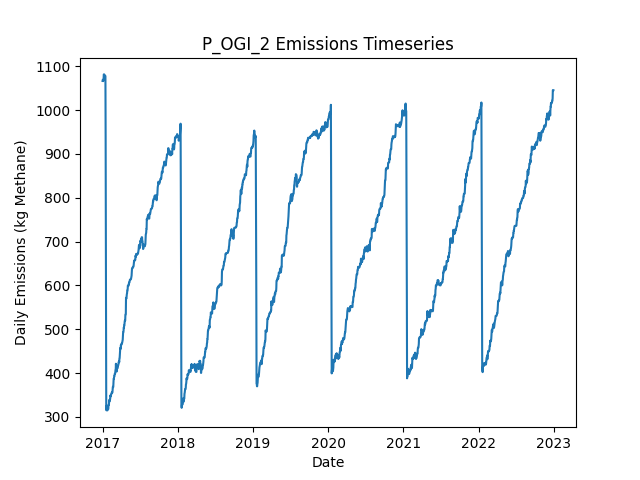

Source data for this figure (header and first rows):
Date, Daily Emissions (Kg Methane), Daily Mitigable Emissions (Kg Methane), Daily Non-Mitigable Emissions (Kg Methan…, Daily Cost ($), Active Leaks, New Leaks, Leaks Repaired, Leaks Naturally Repaired, Leaks Tagged, Daily Repair Cost ($), Daily Natural Repair Cost ($), OGI Deployment Cost ($), OGI Sites flagged for Follow-Up, OGI Leaks tagged for repair, OGI Sites Visited, OGI Travel Time (Minutes), OGI Survey Time (Minutes)
2017-01-01, 1067, 848.4, 218.2, 2876, 392, 394, 0, 1, 47, 0.00000, 200, 2876, , 47, 3, 180, 300
2017-01-02, 1069, 851.1, 218.2, 2876, 393, 1, 0, 0, 68, 0.00000, 0.00000, 2876, , 68, 3, 180, 360
2017-01-03, 1069, 851.1, 217.8, 2876, 392, 0, 0, 0, 47, 0.00000, 0.00000, 2876, , 47, 3, 180, 300
2017-01-04, 1069, 851.1, 217.8, 2876, 392, 0, 0, 0, 74, 0.00000, 0.00000, 2876, , 74, 3, 180, 360
2017-01-05, 1067, 851.1, 215.8, 0.00000, 391, 0, 0, 0, 0, 0.00000, 0.00000, 0.00000, , 0, 0, 0, 0
2017-01-06, 1069, 851.3, 217.8, 0.00000, 393, 2, 0, 0, 0, 0.00000, 0.00000, 0.00000, , 0, 0, 0, 0
2017-01-07, 1082, 855.6, 226.1, 0.00000, 396, 4, 0, 1, 0, 0.00000, 200, 0.00000, , 0, 0, 0, 0
2017-01-08, 1082, 855.6, 226.1, 0.00000, 396, 0, 0, 0, 0, 0.00000, 0.00000, 0.00000, , 0, 0, 0, 0
2017-01-09, 1082, 855.6, 226.1, 0.00000, 396, 0, 0, 0, 0, 0.00000, 0.00000, 0.00000, , 0, 0, 0, 0
2017-01-10, 1075, 858.3, 217.1, 0.00000, 396, 1, 0, 0, 0, 0.00000, 0.00000, 0.00000, , 0, 0, 0, 0
2017-01-11, 1076, 861.2, 215.1, 0.00000, 397, 2, 0, 0, 0, 0.00000, 0.00000, 0.00000, , 0, 0, 0, 0
2017-01-12, 1079, 863.6, 215.1, 0.00000, 397, 1, 0, 1, 0, 0.00000, 200, 0.00000, , 0, 0, 0, 0
2017-01-13, 1079, 863.6, 215.1, 0.00000, 397, 0, 0, 0, 0, 0.00000, 0.00000, 0.00000, , 0, 0, 0, 0
2017-01-14, 1079, 863.6, 215.1, 0.00000, 397, 0, 0, 0, 0, 0.00000, 0.00000, 0.00000, , 0, 0, 0, 0
2017-01-15, 1077, 863.9, 213.2, 0.00000, 397, 1, 0, 0, 0, 0.00000, 0.00000, 0.00000, , 0, 0, 0, 0
2017-01-16, 939.6, 726.4, 213.2, 8800, 352, 1, 44, 2, 0, 8800, 400, 0.00000, , 0, 0, 0, 0
2017-01-17, 711.5, 498.3, 213.2, 12200, 290, 0, 61, 1, 0, 12200, 200, 0.00000, , 0, 0, 0, 0
2017-01-18, 548.6, 335.4, 213.2, 8200, 250, 1, 41, 0, 0, 8200, 0.00000, 0.00000, , 0, 0, 0, 0
2017-01-19, 315.1, 101.9, 213.2, 13800, 183, 2, 69, 0, 0, 13800, 0.00000, 0.00000, , 0, 0, 0, 0
2017-01-20, 315.5, 102.3, 213.2, 0.00000, 184, 1, 0, 0, 0, 0.00000, 0.00000, 0.00000, , 0, 0, 0, 0
2017-01-21, 325.3, 103.9, 221.4, 0.00000, 186, 2, 0, 0, 0, 0.00000, 0.00000, 0.00000, , 0, 0, 0, 0
2017-01-22, 316.4, 103.9, 212.5, 0.00000, 185, 0, 0, 0, 0, 0.00000, 0.00000, 0.00000, , 0, 0, 0, 0
2017-01-23, 314.7, 104.1, 210.5, 0.00000, 185, 1, 0, 0, 0, 0.00000, 0.00000, 0.00000, , 0, 0, 0, 0
2017-01-24, 314.7, 104.1, 210.5, 0.00000, 185, 0, 0, 0, 0, 0.00000, 0.00000, 0.00000, , 0, 0, 0, 0
2017-01-25, 314.9, 104.4, 210.5, 0.00000, 186, 1, 0, 0, 0, 0.00000, 0.00000, 0.00000, , 0, 0, 0, 0
2017-01-26, 317.6, 107, 210.5, 0.00000, 187, 1, 0, 0, 0, 0.00000, 0.00000, 0.00000, , 0, 0, 0, 0
2017-01-27, 317.6, 107, 210.5, 0.00000, 187, 0, 0, 0, 0, 0.00000, 0.00000, 0.00000, , 0, 0, 0, 0
2017-01-28, 317.8, 107.3, 210.5, 0.00000, 187, 1, 0, 1, 0, 0.00000, 200, 0.00000, , 0, 0, 0, 0
2017-01-29, 317.8, 107.3, 210.5, 0.00000, 187, 0, 0, 0, 0, 0.00000, 0.00000, 0.00000, , 0, 0, 0, 0
2017-01-30, 326.9, 107.5, 219.5, 0.00000, 189, 2, 0, 0, 0, 0.00000, 0.00000, 0.00000, , 0, 0, 0, 0
2017-01-31, 327.2, 107.7, 219.5, 0.00000, 190, 1, 0, 0, 0, 0.00000, 0.00000, 0.00000, , 0, 0, 0, 0
2017-02-01, 327.2, 107.7, 219.5, 0.00000, 190, 0, 0, 0, 0, 0.00000, 0.00000, 0.00000, , 0, 0, 0, 0
2017-02-02, 338.1, 118.7, 219.5, 0.00000, 192, 2, 0, 0, 0, 0.00000, 0.00000, 0.00000, , 0, 0, 0, 0
2017-02-03, 335.7, 118.4, 217.3, 0.00000, 189, 0, 0, 1, 0, 0.00000, 200, 0.00000, , 0, 0, 0, 0
2017-02-04, 335.2, 118, 217.3, 0.00000, 188, 0, 0, 1, 0, 0.00000, 200, 0.00000, , 0, 0, 0, 0
2017-02-05, 335.5, 118, 217.5, 0.00000, 189, 1, 0, 0, 0, 0.00000, 0.00000, 0.00000, , 0, 0, 0, 0
2017-02-06, 340.1, 120.7, 219.5, 0.00000, 191, 2, 0, 0, 0, 0.00000, 0.00000, 0.00000, , 0, 0, 0, 0
2017-02-07, 340.4, 120.9, 219.5, 0.00000, 192, 1, 0, 0, 0, 0.00000, 0.00000, 0.00000, , 0, 0, 0, 0
2017-02-08, 348.6, 129.2, 219.5, 0.00000, 193, 1, 0, 0, 0, 0.00000, 0.00000, 0.00000, , 0, 0, 0, 0
2017-02-09, 346.2, 129.2, 217, 0.00000, 191, 0, 0, 0, 0, 0.00000, 0.00000, 0.00000, , 0, 0, 0, 0
2017-02-10, 349.3, 131.8, 217.5, 0.00000, 193, 2, 0, 0, 0, 0.00000, 0.00000, 0.00000, , 0, 0, 0, 0
2017-02-11, 349.3, 131.8, 217.5, 0.00000, 193, 0, 0, 0, 0, 0.00000, 0.00000, 0.00000, , 0, 0, 0, 0
2017-02-12, 352, 134.1, 217.9, 0.00000, 194, 2, 0, 1, 0, 0.00000, 200, 0.00000, , 0, 0, 0, 0
2017-02-13, 352.2, 134.3, 217.9, 0.00000, 194, 1, 0, 1, 0, 0.00000, 200, 0.00000, , 0, 0, 0, 0
2017-02-14, 353.8, 135.9, 217.9, 0.00000, 195, 1, 0, 0, 0, 0.00000, 0.00000, 0.00000, , 0, 0, 0, 0
2017-02-15, 355.8, 135.9, 219.9, 0.00000, 196, 1, 0, 0, 0, 0.00000, 0.00000, 0.00000, , 0, 0, 0, 0
2017-02-16, 355.5, 135.9, 219.7, 0.00000, 195, 0, 0, 0, 0, 0.00000, 0.00000, 0.00000, , 0, 0, 0, 0
2017-02-17, 355.5, 135.9, 219.7, 0.00000, 195, 0, 0, 0, 0, 0.00000, 0.00000, 0.00000, , 0, 0, 0, 0
2017-02-18, 355.5, 135.9, 219.7, 0.00000, 195, 1, 0, 1, 0, 0.00000, 200, 0.00000, , 0, 0, 0, 0
2017-02-19, 364, 144.8, 219.2, 0.00000, 197, 3, 0, 0, 0, 0.00000, 0.00000, 0.00000, , 0, 0, 0, 0
2017-02-20, 368.5, 147.3, 221.2, 0.00000, 198, 2, 0, 1, 0, 0.00000, 200, 0.00000, , 0, 0, 0, 0
2017-02-21, 368.5, 147.3, 221.2, 0.00000, 198, 0, 0, 0, 0, 0.00000, 0.00000, 0.00000, , 0, 0, 0, 0
2017-02-22, 367.8, 147.3, 220.5, 0.00000, 197, 0, 0, 0, 0, 0.00000, 0.00000, 0.00000, , 0, 0, 0, 0
2017-02-23, 376.1, 155.5, 220.5, 0.00000, 198, 1, 0, 0, 0, 0.00000, 0.00000, 0.00000, , 0, 0, 0, 0
2017-02-24, 387, 166.5, 220.5, 0.00000, 200, 2, 0, 0, 0, 0.00000, 0.00000, 0.00000, , 0, 0, 0, 0
2017-02-25, 387, 166.5, 220.5, 0.00000, 200, 0, 0, 0, 0, 0.00000, 0.00000, 0.00000, , 0, 0, 0, 0
2017-02-26, 389.7, 169.2, 220.5, 0.00000, 201, 1, 0, 0, 0, 0.00000, 0.00000, 0.00000, , 0, 0, 0, 0
2017-02-27, 393.3, 172.1, 221.2, 0.00000, 203, 3, 0, 1, 0, 0.00000, 200, 0.00000, , 0, 0, 0, 0
2017-02-28, 393.3, 172.1, 221.2, 0.00000, 203, 0, 0, 0, 0, 0.00000, 0.00000, 0.00000, , 0, 0, 0, 0
2017-03-01, 397.9, 174.7, 223.2, 0.00000, 205, 2, 0, 0, 0, 0.00000, 0.00000, 0.00000, , 0, 0, 0, 0
... 2,131 more rows
